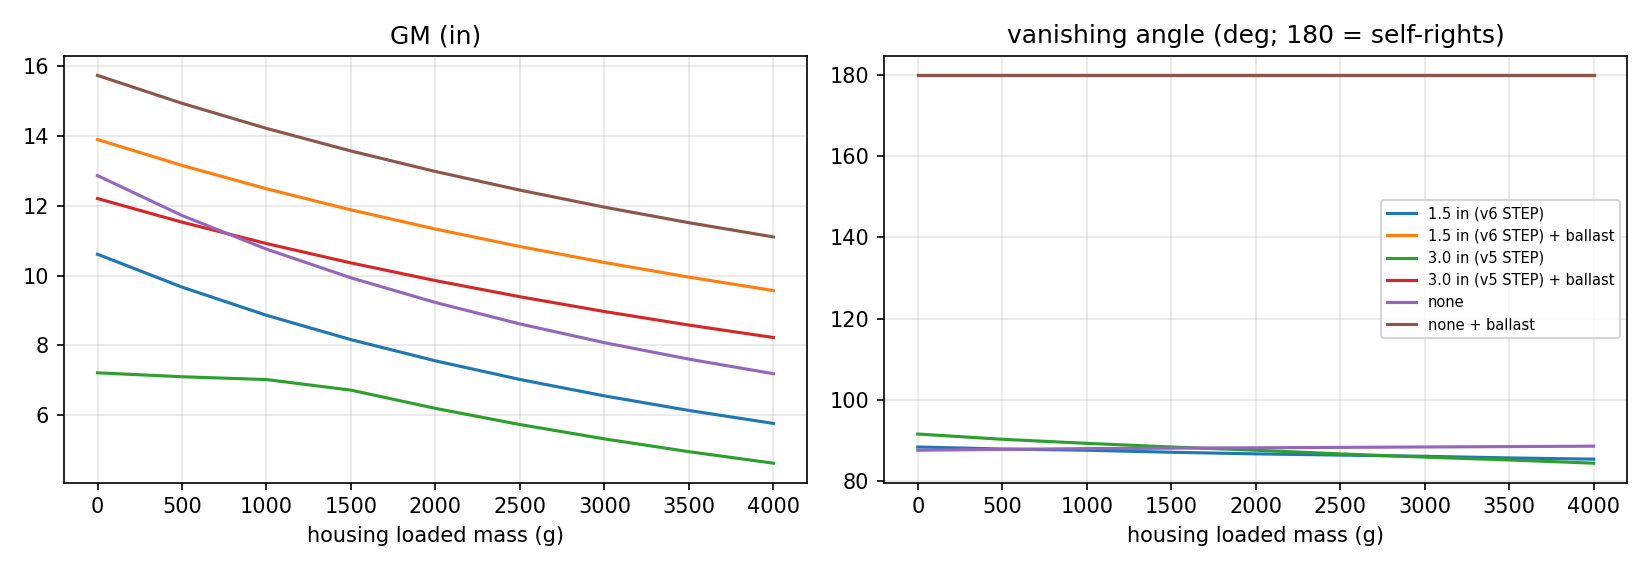

The file beside this chart, header and first rows:
cap, ballast_on, housing_loaded_g, mass_kg, draft_in, freeboard_in, KG_in, KB_in, BM_in, GM_in, gz_max_in, gz_max_deg, rm_max_Nm, vanishing_deg
3.0 in (v5 STEP), 0, 0, 7.626, 2.405, 6.095, 4.612, 1.330, 10.49, 7.211, 2.578, 40, 4.61, 91.5
3.0 in (v5 STEP), 0, 500, 8.126, 2.528, 5.972, 4.684, 1.404, 10.38, 7.098, 2.501, 40, 4.79, 90.2
3.0 in (v5 STEP), 0, 1000, 8.626, 2.649, 5.851, 4.747, 1.476, 10.29, 7.017, 2.430, 40, 4.95, 89.2
3.0 in (v5 STEP), 0, 1500, 9.126, 2.766, 5.734, 4.803, 1.547, 9.969, 6.714, 2.361, 40, 5.11, 88.3
3.0 in (v5 STEP), 0, 2000, 9.626, 2.883, 5.617, 4.853, 1.617, 9.426, 6.190, 2.295, 40, 5.25, 87.5
3.0 in (v5 STEP), 0, 2500, 10.13, 3.000, 5.500, 4.898, 1.685, 8.940, 5.727, 2.230, 40, 5.38, 86.6
3.0 in (v5 STEP), 0, 3000, 10.63, 3.119, 5.381, 4.938, 1.753, 8.501, 5.315, 2.165, 40, 5.49, 85.8
3.0 in (v5 STEP), 0, 3500, 11.13, 3.235, 5.265, 4.974, 1.819, 8.103, 4.948, 2.101, 40, 5.59, 85.1
3.0 in (v5 STEP), 0, 4000, 11.63, 3.352, 5.148, 5.008, 1.885, 7.740, 4.618, 2.037, 40, 5.68, 84.3
3.0 in (v5 STEP), 1, 0, 11, 3.157, 5.343, -2.071, 1.775, 8.365, 12.21, 7.668, 65, 19.77, never
3.0 in (v5 STEP), 1, 500, 11.5, 3.274, 5.226, -1.712, 1.841, 7.979, 11.53, 7.304, 65, 19.74, never
3.0 in (v5 STEP), 1, 1000, 12, 3.391, 5.109, -1.385, 1.907, 7.628, 10.92, 6.972, 60, 19.71, never
3.0 in (v5 STEP), 1, 1500, 12.5, 3.508, 4.992, -1.085, 1.972, 7.306, 10.36, 6.670, 60, 19.69, never
3.0 in (v5 STEP), 1, 2000, 13, 3.625, 4.875, -0.809, 2.037, 7.010, 9.856, 6.388, 60, 19.65, never
3.0 in (v5 STEP), 1, 2500, 13.5, 3.742, 4.758, -0.555, 2.101, 6.737, 9.393, 6.125, 60, 19.61, never
3.0 in (v5 STEP), 1, 3000, 14, 3.859, 4.641, -0.320, 2.164, 6.485, 8.969, 5.878, 60, 19.55, never
3.0 in (v5 STEP), 1, 3500, 14.5, 3.976, 4.524, -0.102, 2.228, 6.251, 8.580, 5.645, 60, 19.48, never
3.0 in (v5 STEP), 1, 4000, 15, 4.093, 4.407, 0.101, 2.291, 6.033, 8.223, 5.427, 60, 19.40, never
1.5 in (v6 STEP), 0, 0, 6.860, 1.726, 5.274, 3.795, 0.918, 13.49, 10.61, 3.132, 35, 5.01, 88.3
1.5 in (v6 STEP), 0, 500, 7.360, 1.843, 5.157, 3.826, 0.981, 12.52, 9.669, 3.058, 35, 5.27, 87.8
1.5 in (v6 STEP), 0, 1000, 7.860, 1.960, 5.040, 3.853, 1.043, 11.67, 8.861, 2.988, 35, 5.52, 87.5
1.5 in (v6 STEP), 0, 1500, 8.360, 2.077, 4.923, 3.876, 1.104, 10.93, 8.162, 2.921, 35, 5.76, 87.0
1.5 in (v6 STEP), 0, 2000, 8.860, 2.194, 4.806, 3.896, 1.165, 10.28, 7.554, 2.849, 35, 5.97, 86.6
1.5 in (v6 STEP), 0, 2500, 9.360, 2.311, 4.689, 3.914, 1.226, 9.708, 7.020, 2.780, 35, 6.18, 86.3
1.5 in (v6 STEP), 0, 3000, 9.860, 2.428, 4.572, 3.930, 1.287, 9.192, 6.549, 2.708, 35, 6.35, 86.0
1.5 in (v6 STEP), 0, 3500, 10.36, 2.545, 4.455, 3.945, 1.348, 8.729, 6.131, 2.636, 35, 6.51, 85.6
1.5 in (v6 STEP), 0, 4000, 10.86, 2.661, 4.339, 3.958, 1.408, 8.310, 5.759, 2.560, 35, 6.64, 85.3
1.5 in (v6 STEP), 1, 0, 10.63, 2.551, 4.449, -3.849, 1.351, 8.703, 13.9, 8.505, 65, 21.08, never
1.5 in (v6 STEP), 1, 500, 11.13, 2.668, 4.332, -3.463, 1.411, 8.286, 13.16, 8.110, 60, 21.11, never
1.5 in (v6 STEP), 1, 1000, 11.63, 2.785, 4.215, -3.112, 1.471, 7.908, 12.49, 7.753, 60, 21.14, never
1.5 in (v6 STEP), 1, 1500, 12.13, 2.902, 4.098, -2.791, 1.531, 7.562, 11.88, 7.422, 60, 21.17, never
1.5 in (v6 STEP), 1, 2000, 12.63, 3.019, 3.981, -2.498, 1.591, 7.246, 11.34, 7.114, 60, 21.17, never
1.5 in (v6 STEP), 1, 2500, 13.13, 3.136, 3.864, -2.228, 1.651, 6.955, 10.83, 6.826, 60, 21.17, never
1.5 in (v6 STEP), 1, 3000, 13.63, 3.253, 3.747, -1.979, 1.711, 6.686, 10.38, 6.555, 60, 21.15, never
1.5 in (v6 STEP), 1, 3500, 14.13, 3.370, 3.630, -1.749, 1.770, 6.438, 9.956, 6.303, 60, 21.11, never
1.5 in (v6 STEP), 1, 4000, 14.63, 3.487, 3.513, -1.535, 1.830, 6.207, 9.571, 6.064, 60, 21.07, never
none, 0, 0, 6.146, 1.334, 4.166, 2.979, 0.667, 15.18, 12.87, 3.683, 30, 5.23, 87.5
none, 0, 500, 6.646, 1.451, 4.049, 2.958, 0.725, 13.96, 11.72, 3.602, 30, 5.57, 87.7
none, 0, 1000, 7.146, 1.568, 3.932, 2.940, 0.784, 12.92, 10.76, 3.518, 30, 5.88, 87.9
none, 0, 1500, 7.646, 1.685, 3.815, 2.925, 0.842, 12.02, 9.936, 3.430, 30, 6.16, 88.0
none, 0, 2000, 8.146, 1.802, 3.698, 2.912, 0.901, 11.24, 9.228, 3.340, 30, 6.41, 88.1
none, 0, 2500, 8.646, 1.919, 3.581, 2.900, 0.959, 10.55, 8.613, 3.247, 30, 6.64, 88.2
none, 0, 3000, 9.146, 2.036, 3.464, 2.890, 1.018, 9.947, 8.075, 3.150, 30, 6.83, 88.3
none, 0, 3500, 9.646, 2.153, 3.347, 2.880, 1.076, 9.406, 7.603, 3.052, 30, 7.00, 88.4
none, 0, 4000, 10.15, 2.270, 3.230, 2.872, 1.135, 8.922, 7.185, 2.952, 30, 7.14, 88.5
none, 1, 0, 10.32, 2.245, 3.255, -5.599, 1.122, 9.021, 15.74, 9.290, 65, 22.21, never
none, 1, 500, 10.82, 2.362, 3.138, -5.187, 1.181, 8.574, 14.94, 8.857, 65, 22.28, never
none, 1, 1000, 11.32, 2.479, 3.021, -4.814, 1.239, 8.170, 14.22, 8.460, 65, 22.33, never
none, 1, 1500, 11.82, 2.596, 2.904, -4.474, 1.298, 7.801, 13.57, 8.094, 65, 22.37, never
none, 1, 2000, 12.32, 2.713, 2.787, -4.164, 1.356, 7.465, 12.99, 7.755, 65, 22.40, never
none, 1, 2500, 12.82, 2.830, 2.670, -3.880, 1.415, 7.156, 12.45, 7.438, 65, 22.41, never
none, 1, 3000, 13.32, 2.947, 2.553, -3.618, 1.473, 6.872, 11.96, 7.143, 65, 22.42, never
none, 1, 3500, 13.82, 3.064, 2.436, -3.376, 1.532, 6.610, 11.52, 6.865, 65, 22.40, never
none, 1, 4000, 14.32, 3.181, 2.319, -3.152, 1.590, 6.367, 11.11, 6.604, 65, 22.37, never
